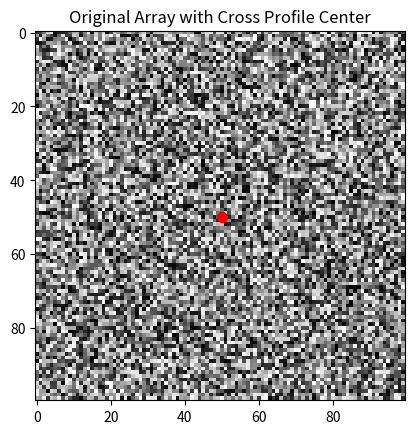

Write Python code to recreate this figure.

import numpy as np
import matplotlib.pyplot as plt

# Create a 100x100 2D array
array = np.random.rand(100, 100)

# Parameters
center = (50, 50)
angle = 25  # Angle in degrees
length = 20  # Length of the cross profile

# Calculate direction vectors
theta = np.radians(angle)
dx = np.cos(theta)
dy = np.sin(theta)

# Generate points along the cross
points = []

# Horizontal line
for i in range(-length, length + 1):
    x = int(center[0] + i)
    y1 = int(center[1] + dy * i)
    y2 = int(center[1] - dy * i)

    if 0 <= x < 100 and 0 <= y1 < 100:
        points.append(array[y1, x])
    if 0 <= x < 100 and 0 <= y2 < 100:
        points.append(array[y2, x])

# Convert points to a NumPy array
cross_profile = np.array(points)

# Print the result
print(cross_profile)

# Optional: visualize the original array and the cross profile
plt.imshow(array, cmap='gray')
plt.scatter([center[0]] * len(cross_profile), [center[1]] * len(cross_profile), color='red')
plt.title('Original Array with Cross Profile Center')
plt.show()
